Dataset: proyecto_residuos (GitHub, Jesus22082204/IA_RESIDUOS_CAMARA). Classes: cardboard, glass, metal, paper, plastic, trash.

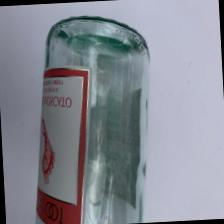
Label: glass

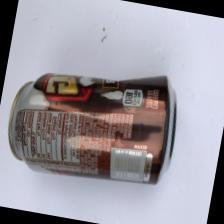
Label: metal

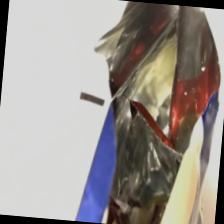
Label: trash

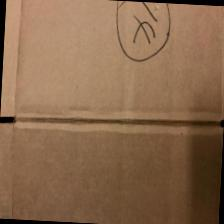
Label: cardboard

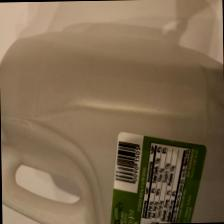
Label: plastic

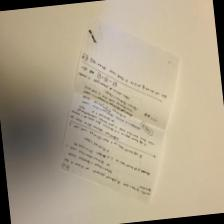
Label: paper
